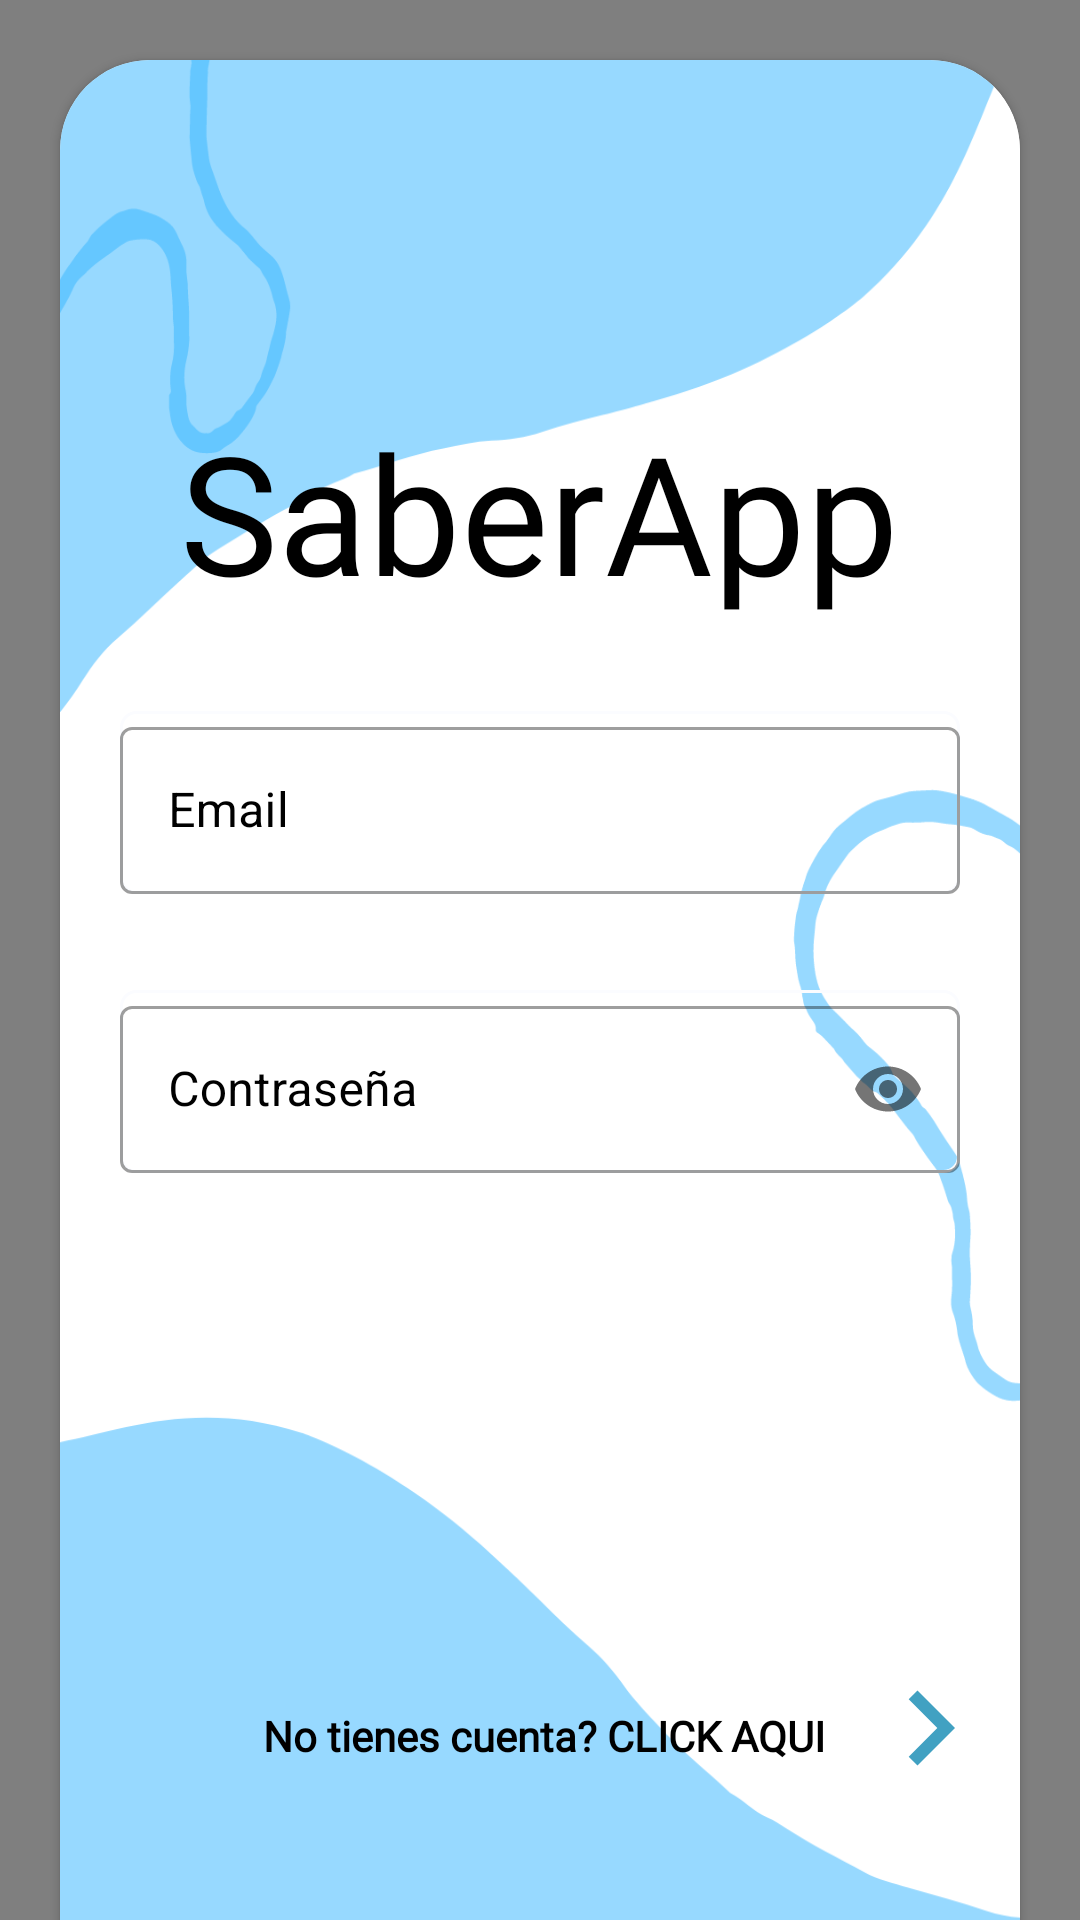

Write the Android layout XML for this screen, with the resource values it uses.
<!-- AndroidManifest.xml: application theme Theme.BlogAppKotlin -->
<!-- res/layout/fragment_login.xml -->
<?xml version="1.0" encoding="utf-8"?>
<RelativeLayout xmlns:android="http://schemas.android.com/apk/res/android"
    xmlns:app="http://schemas.android.com/apk/res-auto"
    xmlns:tools="http://schemas.android.com/tools"
    android:background="@drawable/grande"
    android:layout_width="match_parent"
    android:id="@+id/relativobro"
    android:layout_height="match_parent"
    >
    <me.ibrahimsn.particle.ParticleView
        android:id="@+id/particleView"
        android:layout_width="match_parent"
        android:layout_height="match_parent"
        app:particleCount="110"
        app:particleMinRadius="5"
        app:particleMaxRadius="17"
        app:particleLinesEnabled="false"
        app:particlesBackgroundColor="@color/colorParticulas"
        app:particleColor="@color/teal_700"
        />


    <androidx.core.widget.NestedScrollView
        android:id="@+id/scroll_view"
        android:layout_width="match_parent"
        android:layout_height="match_parent"
        >

        <RelativeLayout
            android:layout_width="match_parent"
            android:layout_height="match_parent"

            android:orientation="vertical">





            <androidx.cardview.widget.CardView
                android:layout_width="match_parent"
                android:layout_height="650dp"
                android:layout_margin="20dp"
                android:layout_gravity="center"

                app:cardCornerRadius="30dp"
                >



                <androidx.constraintlayout.widget.ConstraintLayout
                    android:layout_width="match_parent"
                    android:background="@drawable/grande"
                    android:layout_height="match_parent"
                    android:id="@+id/contraintbro"
                    >


                </androidx.constraintlayout.widget.ConstraintLayout>

                <LinearLayout
                    android:layout_width="match_parent"
                    android:gravity="center"
                    android:layout_gravity="center"
                    android:layout_height="wrap_content"
                    android:orientation="vertical">


                    <TextView
                        android:layout_width="wrap_content"
                        android:layout_height="wrap_content"
                        android:layout_gravity="center"
                        android:layout_marginTop="50dp"
                        android:fontFamily="@font/indigo_daisy"
                        android:text="SaberApp"

                        android:textColor="@color/black_white"
                        android:textSize="55sp" />




                    <com.google.android.material.textfield.TextInputLayout
                        android:layout_width="match_parent"
                        android:layout_height="wrap_content"
                        android:layout_marginLeft="20dp"
                        android:layout_marginRight="20dp"
                        android:layout_marginTop="30dp"
                        android:hint="Email"
                        style="@style/Widget.MaterialComponents.TextInputLayout.OutlinedBox"
                        android:background="@drawable/border"
                        android:textColorHint="@color/black_white"

                        >

                        <com.google.android.material.textfield.TextInputEditText
                            android:id="@+id/editTextEmail"
                            android:layout_width="match_parent"


                            android:layout_height="wrap_content"
                            android:inputType="textEmailAddress"

                            android:textColor="@color/black_white">

                        </com.google.android.material.textfield.TextInputEditText>

                    </com.google.android.material.textfield.TextInputLayout>


                    <View
                        android:layout_width="match_parent"
                        android:layout_height="2dp"
                        android:layout_marginStart="35dp"
                        android:layout_marginEnd="35dp"

                        tools:ignore="TouchTargetSizeCheck,SpeakableTextPresentCheck" />



                    <com.google.android.material.textfield.TextInputLayout
                        android:layout_width="match_parent"
                        android:layout_height="wrap_content"
                        app:passwordToggleEnabled="true"
                        android:layout_marginLeft="20dp"
                        android:layout_marginRight="20dp"
                        android:layout_marginTop="30dp"

                        android:textColorHint="@color/black_white"
                        android:hint="Contraseña"
                        android:background="@drawable/border"
                        style="@style/Widget.MaterialComponents.TextInputLayout.OutlinedBox"


                        >

                        <com.google.android.material.textfield.TextInputEditText


                            android:id="@+id/editTextPassword"
                            android:textColor="@color/black_white"
                            android:layout_width="match_parent"
                            android:layout_height="wrap_content"
                            android:inputType="textPassword">

                        </com.google.android.material.textfield.TextInputEditText>

                        <RelativeLayout
                            android:layout_width="match_parent"
                            android:layout_height="match_parent"
                            android:gravity="center">

                            <ProgressBar
                                android:id="@+id/progresBar"
                                android:layout_width="100dp"
                                android:layout_height="150dp"
                                android:visibility="gone">

                            </ProgressBar>


                        </RelativeLayout>

                    </com.google.android.material.textfield.TextInputLayout>


                    <ImageView
                        android:id="@+id/img_background"
                        android:layout_width="match_parent"
                        android:layout_height="match_parent"
                        android:scaleType="centerCrop" />

                    <View
                        android:layout_width="match_parent"
                        android:layout_height="2dp"
                        android:layout_marginStart="35dp"
                        android:layout_marginEnd="35dp"

                        tools:ignore="TouchTargetSizeCheck,SpeakableTextPresentCheck" />


                    <Button
                        android:id="@+id/btnSignin"
                        android:layout_marginTop="50dp"
                        android:layout_gravity="center"
                        android:textAlignment="center"
                        android:paddingEnd="50dp"
                        android:drawablePadding="15dp"
                        android:paddingStart="50dp"
                        android:layout_width="wrap_content"
                        android:layout_height="wrap_content"

                        android:background="@drawable/round_button"
                         android:text="Iniciar Sesión"
                        android:textAllCaps="false"
                        android:textColor="@color/white"
                        android:textSize="19sp"
                        android:textStyle="bold" />


<LinearLayout
    android:layout_width="match_parent"
    android:layout_height="wrap_content"
    android:orientation="horizontal"
    android:gravity="center"
    android:layout_marginTop="20dp"
    >

</LinearLayout>

                    <LinearLayout
                        android:layout_width="match_parent"
                        android:layout_height="wrap_content"
                        android:layout_marginTop="20dp"
                        android:gravity="right"
                        android:orientation="horizontal"
                        android:padding="5dp">

                        <TextView
                            android:layout_width="wrap_content"
                            android:layout_height="wrap_content"
                            android:layout_gravity="center"
                            android:layout_marginTop="10dp"
                            android:layout_marginEnd="10dp"
                            android:fontFamily="@font/cairo_light"
                            android:textStyle="bold"
android:id="@+id/textoaRegistro"
                            android:text="No tienes cuenta? CLICK AQUI"
                            android:textColor="@color/black_white"
                            android:textSize="14sp" />

                        <ImageView

                            android:id="@+id/txtSignup"
                            android:layout_width="50dp"
                            android:layout_height="50dp"
                            android:layout_marginTop="15dp"
                            android:src="@drawable/ic_baseline_keyboard_arrow_right_24" />

                    </LinearLayout>

                </LinearLayout>

            </androidx.cardview.widget.CardView>

        </RelativeLayout>

    </androidx.core.widget.NestedScrollView>


</RelativeLayout>
<!-- resources referenced by this layout -->
<resources>
  <color name="black_white">#000000</color>
  <color name="colorParticulas">#FBFBFB</color>
  <color name="teal_700">#FF018786</color>
  <color name="white">#FFFFFFFF</color>
  <!-- drawable border (drawable) -->
  <?xml version="1.0" encoding="utf-8"?>
  <selector xmlns:android="http://schemas.android.com/apk/res/android">
      <item android:state_pressed="true">
          <shape xmlns:android="http://schemas.android.com/apk/res/android"
              android:shape="rectangle">
              <stroke android:width="1dp" android:color="#009688" />
              <corners android:bottomLeftRadius="5dp" android:bottomRightRadius="5dp" android:topLeftRadius="5dp" android:topRightRadius="5dp" />
  
  
          </shape>
      </item>
      <item android:state_pressed="false">
  
          <shape xmlns:android="http://schemas.android.com/apk/res/android" android:shape="rectangle">
              <corners android:bottomLeftRadius="5dp" android:bottomRightRadius="5dp" android:topLeftRadius="5dp" android:topRightRadius="5dp" />
              <stroke android:width="1dp" android:color="#FBFCFF" />
          </shape>
      </item>
  </selector>
  <!-- drawable grande: png bitmap (drawable, 42227 bytes) -->
  <!-- drawable ic_baseline_keyboard_arrow_right_24 (drawable) -->
  <vector android:autoMirrored="true" android:height="24dp"
      android:tint="#41A1C2" android:viewportHeight="24"
      android:viewportWidth="24" android:width="24dp" xmlns:android="http://schemas.android.com/apk/res/android">
      <path android:fillColor="@android:color/white" android:pathData="M8.59,16.59L13.17,12 8.59,7.41 10,6l6,6 -6,6 -1.41,-1.41z"/>
  </vector>
  <style name="Theme.BlogAppKotlin" parent="Theme.MaterialComponents.Light.NoActionBar">
          
          <item name="colorPrimary">@color/colorPrimary</item>
          <item name="colorPrimaryVariant">@color/colorPrimaryDark</item>
          <item name="colorOnPrimary">@color/white</item>
          
          <item name="colorSecondary">@color/teal_200</item>
          <item name="colorSecondaryVariant">@color/teal_700</item>
          <item name="colorOnSecondary">@color/black</item>
          
          <item name="android:statusBarColor">?attr/colorPrimaryVariant</item>
          
      </style>
  <color name="colorPrimary">#2196f3</color>
  <color name="colorPrimaryDark">#3089CF</color>
  <color name="teal_200">#009688</color>
  <color name="black">#FF000000</color>
</resources>
